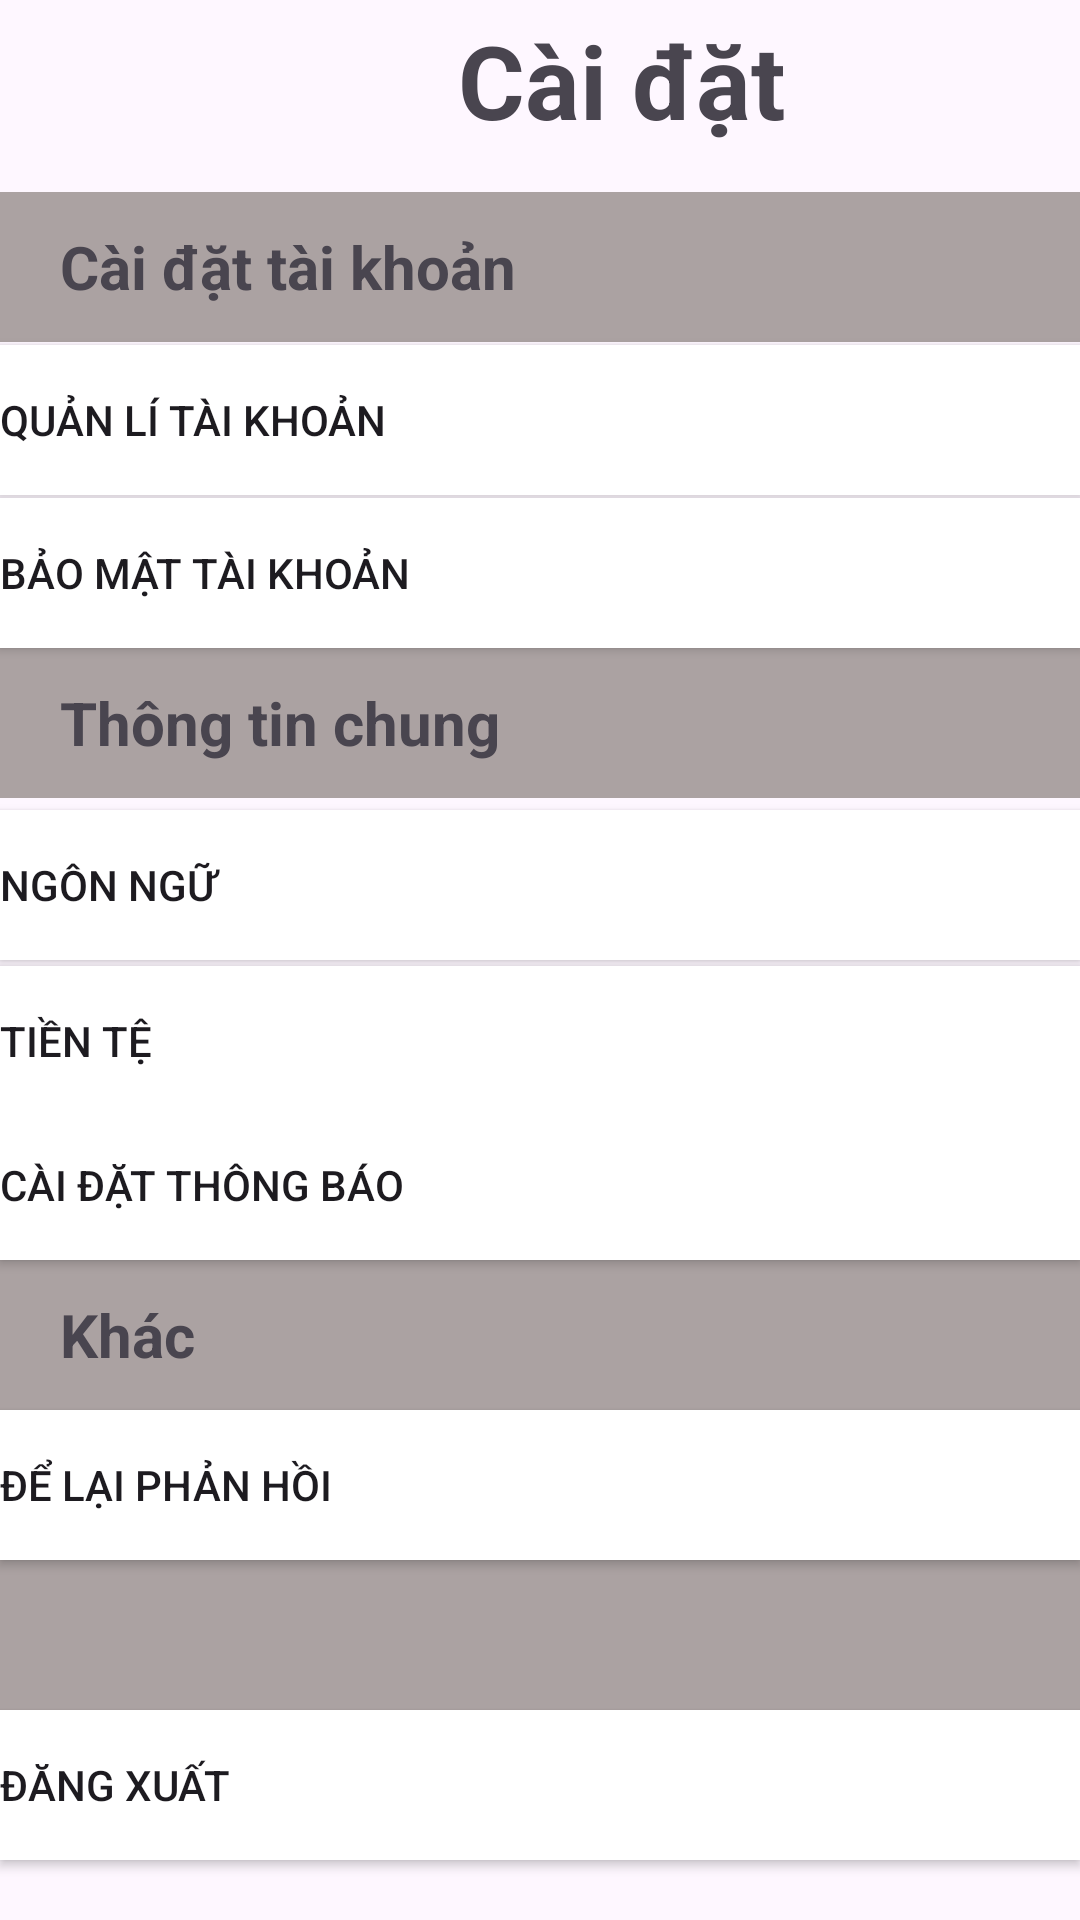

Here is an Android app screen rendered from its layout file. Give the layout XML and the strings, colors and styles it references.
<!-- AndroidManifest.xml: application theme Theme.AppDuLich -->
<!-- res/layout/fragment_setting.xml -->
<?xml version="1.0" encoding="utf-8"?>
<androidx.constraintlayout.widget.ConstraintLayout xmlns:android="http://schemas.android.com/apk/res/android"
    xmlns:app="http://schemas.android.com/apk/res-auto"
    xmlns:tools="http://schemas.android.com/tools"
    android:layout_width="match_parent"
    android:layout_height="match_parent"
    tools:context=".SettingFragment">

    <TextView
        android:id="@+id/textView10"
        android:layout_width="326dp"
        android:layout_height="44dp"
        android:layout_marginTop="4dp"
        android:gravity="center_horizontal"
        android:text="Cài đặt"
        android:textSize="34sp"
        android:textStyle="bold"
        app:layout_constraintEnd_toEndOf="parent"
        app:layout_constraintHorizontal_bias="0.481"
        app:layout_constraintStart_toEndOf="@+id/imageView"
        app:layout_constraintTop_toTopOf="parent" />

    <ImageView
        android:id="@+id/imageView"
        android:layout_width="54dp"
        android:layout_height="49dp"
        android:src="@drawable/chevron_left"
        tools:layout_editor_absoluteX="1dp"
        tools:layout_editor_absoluteY="0dp" />

    <TextView
        android:id="@+id/textView11"
        android:layout_width="match_parent"
        android:layout_height="50dp"
        android:layout_marginTop="64dp"
        android:background="#ABA2A2"
        android:gravity="center"
        android:paddingLeft="20dp"
        android:text="Cài đặt tài khoản"
        android:textAlignment="viewStart"
        android:textSize="20sp"
        android:textStyle="bold"
        app:layout_constraintEnd_toEndOf="parent"
        app:layout_constraintHorizontal_bias="1.0"
        app:layout_constraintStart_toEndOf="@+id/imageView"
        app:layout_constraintTop_toTopOf="parent" />

    <Button
        android:id="@+id/button2"
        android:layout_width="match_parent"
        android:layout_height="50dp"
        android:layout_marginTop="1dp"
        android:background="@color/white"
        android:gravity="center_vertical"
        android:text="Quản lí tài khoản"
        app:layout_constraintEnd_toEndOf="parent"
        app:layout_constraintStart_toStartOf="parent"
        app:layout_constraintTop_toBottomOf="@+id/textView11" />

    <Button
        android:id="@+id/button3"
        android:layout_width="match_parent"
        android:layout_height="50dp"
        android:layout_marginTop="1dp"
        android:background="@color/white"
        android:text="Bảo mật tài khoản"
        android:textAlignment="viewStart"
        app:layout_constraintEnd_toEndOf="parent"
        app:layout_constraintStart_toStartOf="parent"
        app:layout_constraintTop_toBottomOf="@+id/button2" />

    <TextView
        android:id="@+id/textView14"
        android:layout_width="match_parent"
        android:layout_height="50dp"
        android:layout_marginTop="216dp"
        android:background="#ABA2A2"
        android:gravity="center_vertical"
        android:paddingLeft="20dp"
        android:text="Thông tin chung"
        android:textSize="20sp"
        android:textStyle="bold"
        app:layout_constraintEnd_toEndOf="parent"
        app:layout_constraintTop_toTopOf="parent" />

    <Button
        android:id="@+id/button4"
        android:layout_width="match_parent"
        android:layout_height="50dp"
        android:layout_marginTop="156dp"
        android:background="@color/white"
        android:gravity="center_vertical"
        android:text="Ngôn ngữ"
        app:layout_constraintEnd_toEndOf="parent"
        app:layout_constraintHorizontal_bias="0.0"
        app:layout_constraintStart_toStartOf="parent"
        app:layout_constraintTop_toBottomOf="@+id/textView11" />

    <Button
        android:id="@+id/button5"
        android:layout_width="match_parent"
        android:layout_height="50dp"
        android:layout_marginTop="208dp"
        android:background="@color/white"
        android:gravity="center_vertical"
        android:text="Tiền tệ"
        app:layout_constraintEnd_toEndOf="parent"
        app:layout_constraintHorizontal_bias="1.0"
        app:layout_constraintStart_toStartOf="parent"
        app:layout_constraintTop_toBottomOf="@+id/textView11" />

    <Button
        android:id="@+id/button6"
        android:layout_width="match_parent"
        android:layout_height="50dp"
        android:layout_marginTop="256dp"
        android:background="@color/white"
        android:gravity="center_vertical"
        android:text="Cài đặt thông báo"
        app:layout_constraintEnd_toEndOf="parent"
        app:layout_constraintHorizontal_bias="1.0"
        app:layout_constraintStart_toStartOf="parent"
        app:layout_constraintTop_toBottomOf="@+id/textView11" />

    <TextView
        android:id="@+id/textView15"
        android:layout_width="match_parent"
        android:layout_height="50dp"
        android:layout_marginTop="420dp"
        android:background="#ABA2A2"
        android:gravity="center_vertical"
        android:paddingLeft="20dp"
        android:text="Khác"
        android:textSize="20sp"
        android:textStyle="bold"
        app:layout_constraintEnd_toEndOf="parent"
        app:layout_constraintTop_toTopOf="parent" />

    <Button
        android:id="@+id/button7"
        android:layout_width="match_parent"
        android:layout_height="50dp"
        android:layout_marginTop="356dp"
        android:background="@color/white"
        android:gravity="center_vertical"
        android:text="Để lại phản hồi"
        app:layout_constraintEnd_toEndOf="parent"
        app:layout_constraintHorizontal_bias="1.0"
        app:layout_constraintStart_toStartOf="parent"
        app:layout_constraintTop_toBottomOf="@+id/textView11" />

    <TextView
        android:id="@+id/textView16"
        android:layout_width="match_parent"
        android:layout_height="50dp"
        android:layout_marginTop="520dp"
        android:background="#ABA2A2"
        android:gravity="center_vertical"
        android:paddingLeft="20dp"
        android:textSize="20sp"
        android:textStyle="bold"
        app:layout_constraintEnd_toEndOf="parent"
        app:layout_constraintTop_toTopOf="parent" />

    <Button
        android:id="@+id/button8"
        android:layout_width="match_parent"
        android:layout_height="50dp"
        android:layout_marginTop="456dp"
        android:background="@color/white"
        android:gravity="center_vertical"
        android:text="Đăng xuất"
        app:layout_constraintEnd_toEndOf="parent"
        app:layout_constraintHorizontal_bias="1.0"
        app:layout_constraintStart_toStartOf="parent"
        app:layout_constraintTop_toBottomOf="@+id/textView11" />


</androidx.constraintlayout.widget.ConstraintLayout>
<!-- resources referenced by this layout -->
<resources>
  <color name="white">#FFFFFFFF</color>
  <style name="Theme.AppDuLich" parent="Base.Theme.AppDuLich" />
  <style name="Base.Theme.AppDuLich" parent="Theme.Material3.DayNight.NoActionBar">
          
          
      </style>
</resources>
